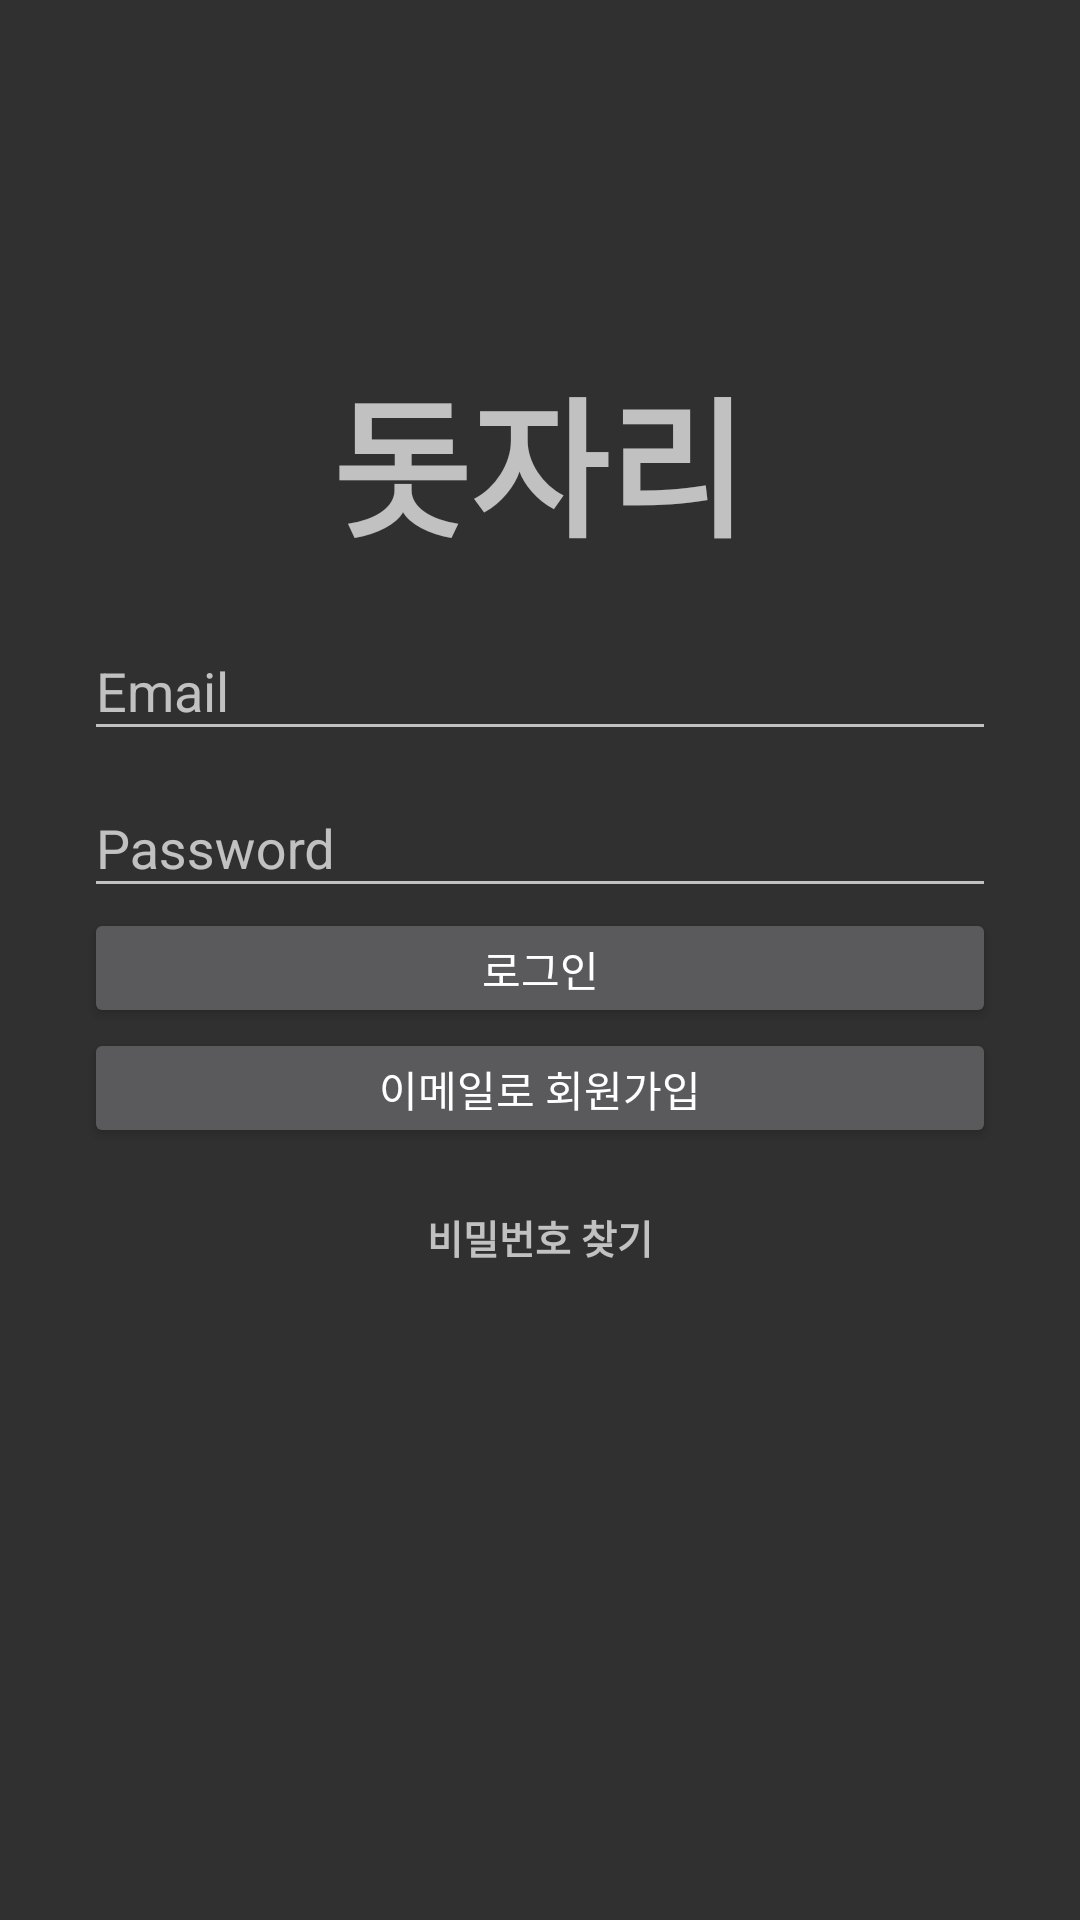

The Android layout XML behind this screen, and the referenced resources:
<!-- AndroidManifest.xml: application theme AppTheme.NoActionBar -->
<!-- res/layout/activity_login.xml -->
<?xml version="1.0" encoding="utf-8"?>
<android.support.constraint.ConstraintLayout xmlns:android="http://schemas.android.com/apk/res/android"
    xmlns:app="http://schemas.android.com/apk/res-auto"
    xmlns:tools="http://schemas.android.com/tools"
    android:layout_width="match_parent"
    android:layout_height="match_parent"
    tools:context=".LoginActivity">

    <TextView
        android:id="@+id/textView18"
        android:layout_width="wrap_content"
        android:layout_height="wrap_content"
        android:layout_marginBottom="8dp"
        android:text="돗자리"
        android:textSize="50sp"
        android:textStyle="bold"
        app:layout_constraintBottom_toTopOf="@+id/register_linear"
        app:layout_constraintEnd_toEndOf="parent"
        app:layout_constraintHorizontal_bias="0.498"
        app:layout_constraintStart_toStartOf="parent" />

    <LinearLayout
        android:id="@+id/register_linear"
        android:layout_width="match_parent"
        android:layout_height="wrap_content"
        android:layout_alignParentBottom="true"
        android:layout_marginStart="8dp"
        android:layout_marginTop="8dp"
        android:layout_marginEnd="8dp"
        android:layout_marginBottom="8dp"
        android:gravity="bottom"
        android:orientation="vertical"
        app:layout_constraintBottom_toBottomOf="parent"
        app:layout_constraintEnd_toEndOf="parent"
        app:layout_constraintStart_toStartOf="parent"
        app:layout_constraintTop_toTopOf="parent">

        

        <android.support.design.widget.TextInputLayout
            android:layout_width="match_parent"
            android:layout_height="wrap_content"
            android:layout_marginStart="20dp"
            android:layout_marginEnd="20dp">

            <EditText
                android:layout_marginTop="16dp"
                android:id="@+id/et_login_email"
                android:layout_width="match_parent"
                android:layout_height="match_parent"
                android:hint="Email"
                android:inputType="textEmailAddress" />
        </android.support.design.widget.TextInputLayout>

        
        <android.support.design.widget.TextInputLayout
            android:layout_width="match_parent"
            android:layout_height="wrap_content"
            android:layout_marginStart="20dp"
            android:layout_marginEnd="20dp">

            <EditText
                android:id="@+id/et_login_password"
                android:layout_width="match_parent"
                android:layout_height="match_parent"
                android:hint="Password"
                android:inputType="textPassword" />
        </android.support.design.widget.TextInputLayout>
        

        <Button
            android:id="@+id/btn_login_login"
            android:layout_width="match_parent"
            android:layout_height="40dp"
            android:layout_marginStart="20dp"
            android:layout_marginEnd="20dp"
            android:text="로그인" />


        <Button
            android:id="@+id/btn_login_email_reg"
            android:layout_width="match_parent"
            android:layout_height="40dp"
            android:layout_marginStart="20dp"
            android:layout_marginEnd="20dp"
            android:text="이메일로 회원가입" />

        


        <TextView
            android:id="@+id/tv_forgotPassword"
            android:layout_width="wrap_content"
            android:layout_height="wrap_content"
            android:layout_gravity="center"
            android:layout_margin="20dp"
            android:gravity="center"
            android:text="비밀번호 찾기"
            android:textSize="13dp"
            android:textStyle="bold" />


        

    </LinearLayout>




</android.support.constraint.ConstraintLayout>
<!-- resources referenced by this layout -->
<resources>
  <style name="AppTheme.NoActionBar">
      <item name="windowActionBar">false</item>
          <item name="windowNoTitle">true</item>
      </style>
</resources>
